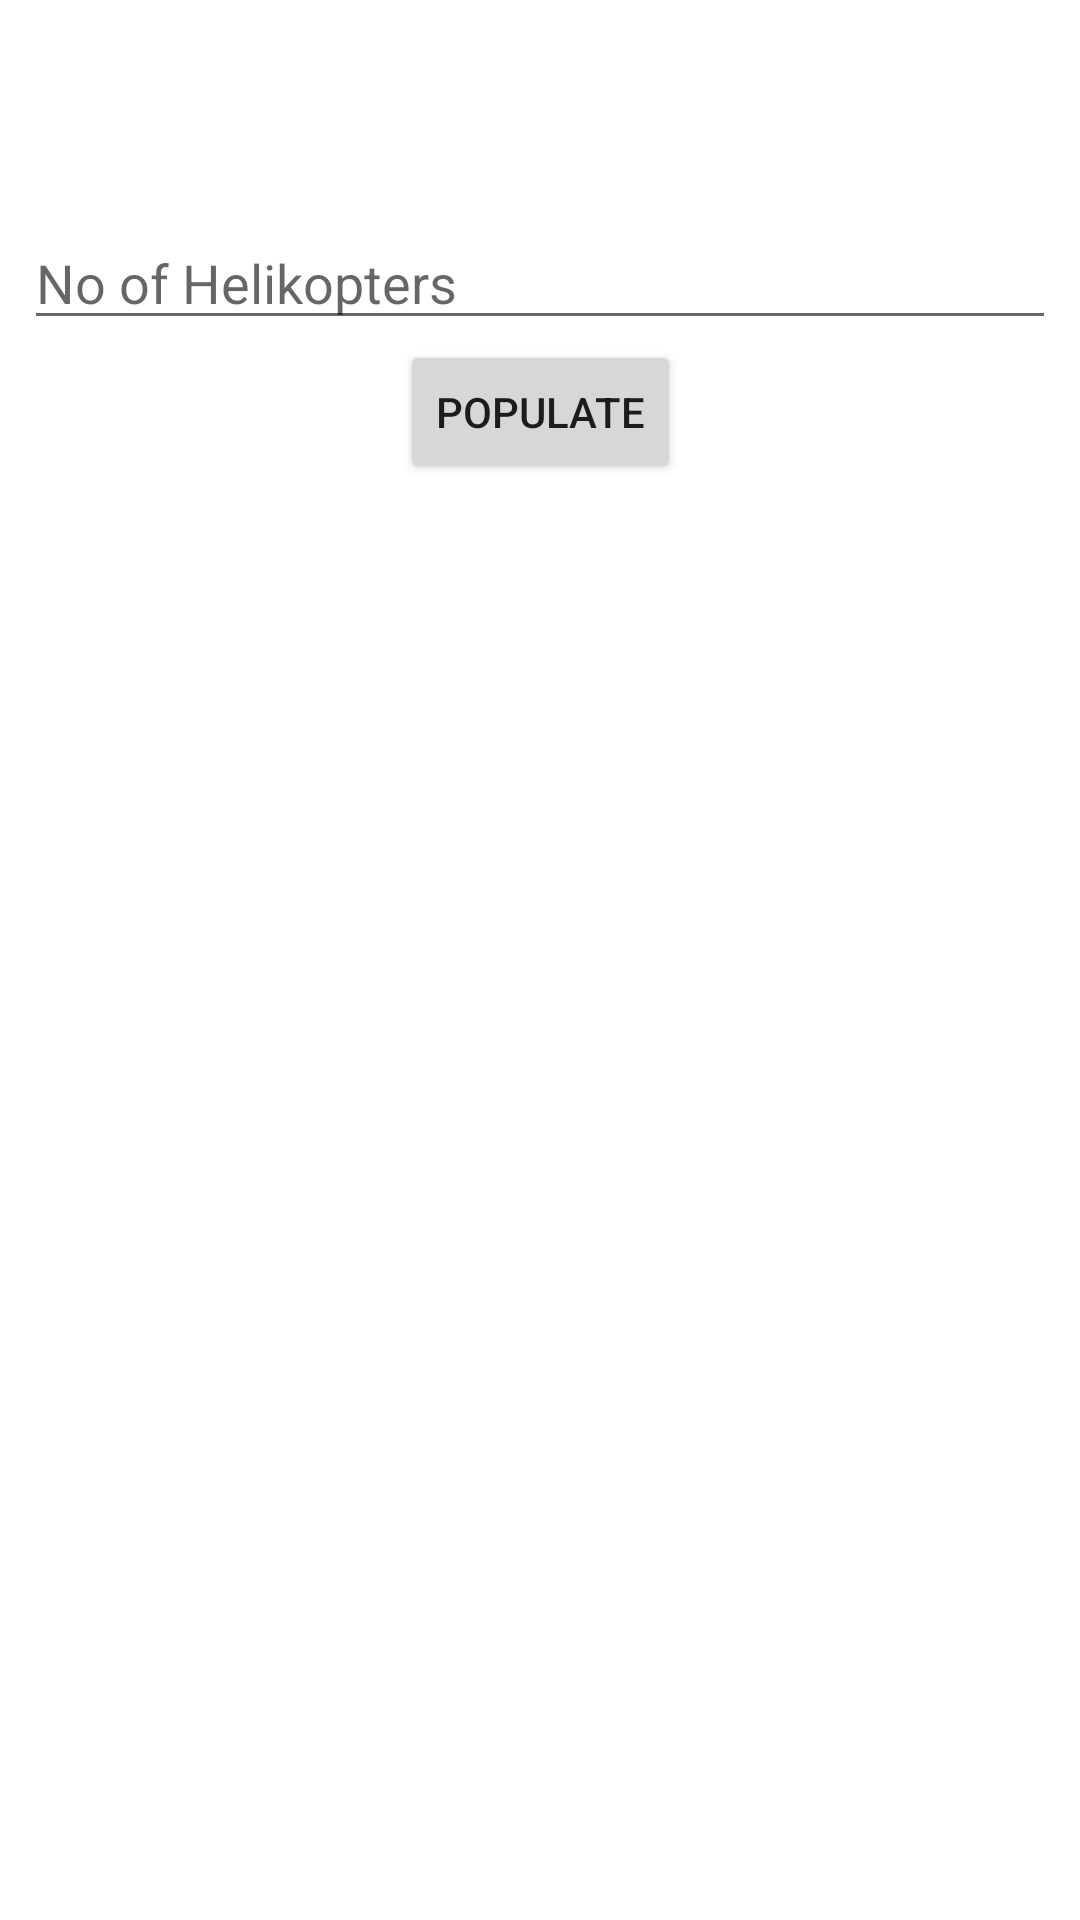

Produce the Android XML layout that renders to this screen, including the resource entries it uses.
<!-- AndroidManifest.xml: application theme Theme.Helicopter -->
<!-- res/layout/activity_main.xml -->
<?xml version="1.0" encoding="utf-8"?>
<androidx.constraintlayout.widget.ConstraintLayout xmlns:android="http://schemas.android.com/apk/res/android"
    xmlns:app="http://schemas.android.com/apk/res-auto"
    xmlns:tools="http://schemas.android.com/tools"
    android:layout_width="match_parent"
    android:layout_height="match_parent"
    tools:context=".MainActivity">

    <Button
        android:id="@+id/populate"
        android:layout_width="wrap_content"
        android:layout_height="wrap_content"
        android:text="Populate"
        app:layout_constraintEnd_toEndOf="parent"
        app:layout_constraintStart_toStartOf="parent"
        app:layout_constraintTop_toBottomOf="@+id/heliTxt" />

    <EditText
        android:id="@+id/heliTxt"
        android:layout_width="0dp"
        android:layout_height="wrap_content"
        android:layout_marginStart="8dp"
        android:layout_marginTop="72dp"
        android:layout_marginEnd="8dp"
        android:ems="10"
        android:hint="No of Helikopters"
        android:inputType="textPersonName"
        app:layout_constraintEnd_toEndOf="parent"
        app:layout_constraintStart_toStartOf="parent"
        app:layout_constraintTop_toTopOf="parent"
        tools:ignore="TouchTargetSizeCheck" />

</androidx.constraintlayout.widget.ConstraintLayout>
<!-- resources referenced by this layout -->
<resources>
  <style name="Theme.Helicopter" parent="Theme.MaterialComponents.DayNight.NoActionBar">
          
          <item name="colorPrimary">@color/purple_500</item>
          <item name="colorPrimaryVariant">@color/purple_700</item>
          <item name="colorOnPrimary">@color/white</item>
          
          <item name="colorSecondary">@color/teal_200</item>
          <item name="colorSecondaryVariant">@color/teal_700</item>
          <item name="colorOnSecondary">@color/black</item>
          
          <item name="android:statusBarColor" tools:targetApi="l">?attr/colorPrimaryVariant</item>
          
      </style>
  <!-- not gathered from this repository: default colours our renderer supplied (Android Studio template values) -->
  <color name="purple_500">#FF6200EE</color>
  <color name="purple_700">#FF3700B3</color>
  <color name="teal_200">#FF03DAC5</color>
  <color name="teal_700">#FF018786</color>
  <color name="black">#FF000000</color>
  <color name="white">#FFFFFFFF</color>
</resources>
